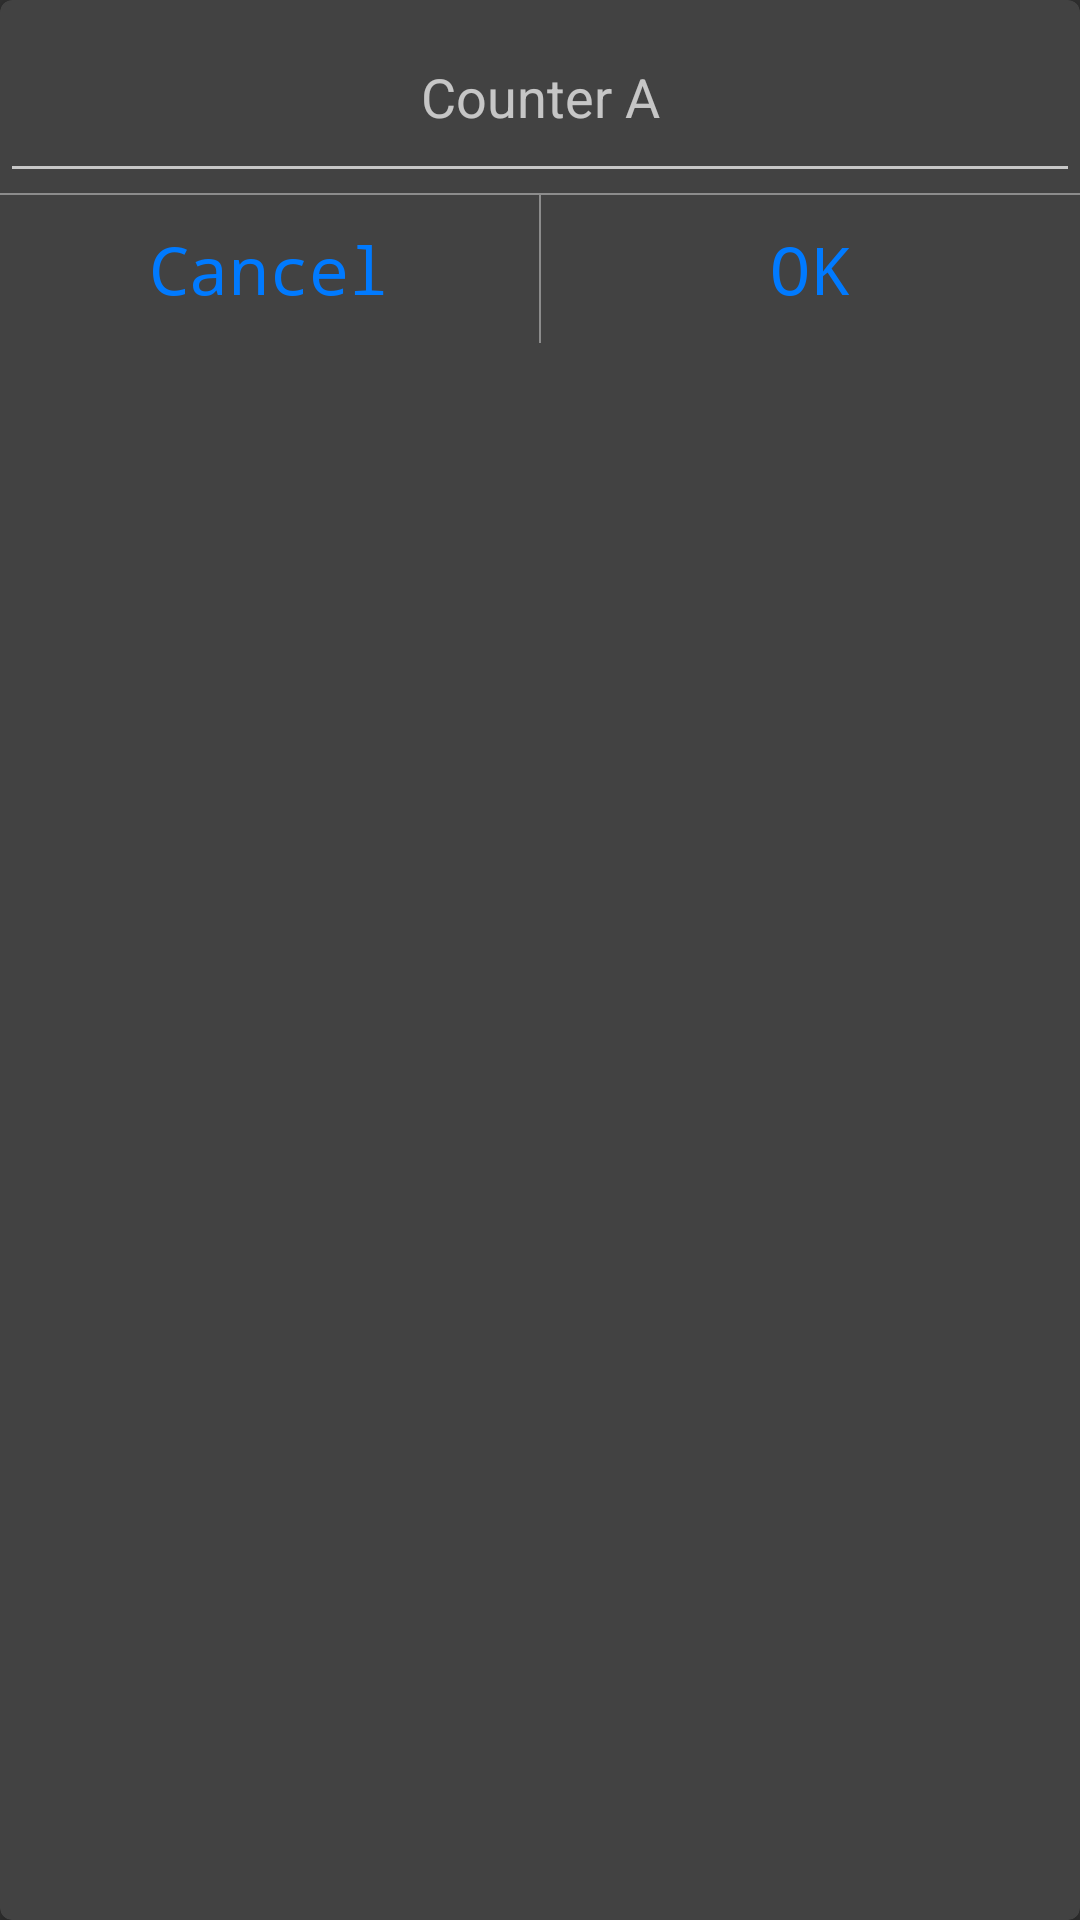

Produce the Android XML layout that renders to this screen, including the resource entries it uses.
<!-- AndroidManifest.xml: application theme Theme.AppCompat -->
<!-- res/layout/dialog_fragment_add_counter.xml -->
<?xml version="1.0" encoding="utf-8"?>
<android.support.v7.widget.CardView xmlns:android="http://schemas.android.com/apk/res/android"
    xmlns:card_view="http://schemas.android.com/apk/res-auto"
    xmlns:tools="http://schemas.android.com/tools"
    android:layout_width="match_parent"
    android:layout_height="wrap_content"
    card_view:cardCornerRadius="4dp">

    <LinearLayout
        android:layout_width="match_parent"
        android:layout_height="match_parent"
        android:orientation="vertical">

        <EditText
            android:id="@+id/new_counter_name"
            android:layout_width="match_parent"
            android:layout_height="wrap_content"
            android:gravity="center"
            android:hint="@string/counter_name_hint"
            android:padding="20dp" />

        <View
            android:layout_width="match_parent"
            android:layout_height=".5dp"
            android:background="@color/colorBorder" />

        <LinearLayout
            android:layout_width="match_parent"
            android:layout_height="wrap_content"
            android:layout_gravity="bottom"
            android:orientation="horizontal">

            <TextView
                android:id="@+id/add_counter_cancel"
                style="@style/CodeFont3"
                android:layout_width="0dp"
                android:layout_height="wrap_content"
                android:layout_weight="1"
                android:gravity="center"
                android:onClick="true"
                android:padding="10dp"
                android:text="@string/cancel" />

            <View
                android:layout_width=".5dp"
                android:layout_height="match_parent"
                android:background="@color/colorBorder" />

            <TextView
                android:id="@+id/add_counter_ok"
                style="@style/CodeFont3"
                android:layout_width="0dp"
                android:layout_height="wrap_content"
                android:layout_weight="1"
                android:gravity="center"
                android:onClick="false"
                android:padding="10dp"
                android:text="@string/ok" />


        </LinearLayout>

    </LinearLayout>

</android.support.v7.widget.CardView>
<!-- resources referenced by this layout -->
<resources>
  <color name="colorBorder">#8c8c8c</color>
  <string name="cancel">Cancel</string>
  <string name="counter_name_hint">Counter A</string>
  <string name="ok">OK</string>
  <style name="CodeFont3" parent="@android:style/TextAppearance.Large">
          <item name="android:layout_width">fill_parent</item>
          <item name="android:layout_height">wrap_content</item>
          <item name="android:textColor">@color/colorText2</item>
          <item name="android:typeface">monospace</item>
      </style>
  <color name="colorText2">#007aff</color>
</resources>
